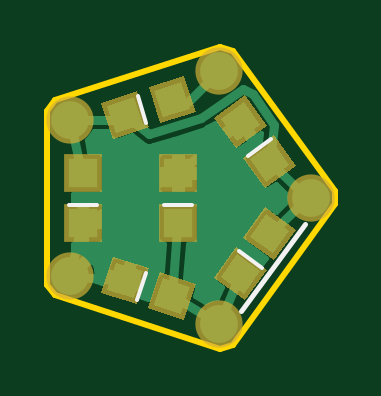
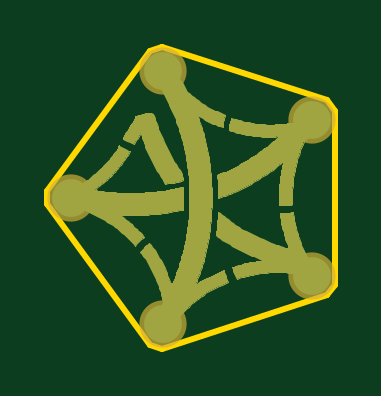
Circuit board: 6 layer files. Board 12.2 x 12.8 mm.
- bottom_copper: rotunda.GBL (46257 bytes)
- bottom_mask: rotunda.GBS (46251 bytes)
- outline: rotunda.GKO (742 bytes)
- top_copper: rotunda.GTL (15005 bytes)
- top_silk: rotunda.GTO (638 bytes)
- top_mask: rotunda.GTS (1695 bytes)

=== bottom_copper: rotunda.GBL (46257 bytes, source omitted) ===
=== bottom_mask: rotunda.GBS (46251 bytes, source omitted) ===
=== outline: rotunda.GKO ===
G04 #@! TF.FileFunction,Profile,NP*
%FSLAX46Y46*%
G04 Gerber Fmt 4.6, Leading zero omitted, Abs format (unit mm)*
G04 Created by KiCad (PCBNEW 4.0.5+dfsg1-4) date Tue Feb 14 02:46:29 2017*
%MOMM*%
%LPD*%
G01*
G04 APERTURE LIST*
%ADD10C,0.100000*%
%ADD11C,0.254000*%
G04 APERTURE END LIST*
D10*
D11*
X7317740Y0D02*
X322580Y-2273300D01*
X322580Y-2273300D02*
X0Y-2717800D01*
X0Y-2717800D02*
X0Y-10071100D01*
X0Y-10071100D02*
X325120Y-10518140D01*
X325120Y-10518140D02*
X7317740Y-12788900D01*
X7317740Y-12788900D02*
X7840980Y-12618720D01*
X7840980Y-12618720D02*
X12164060Y-6670040D01*
X12164060Y-6670040D02*
X12164060Y-6121400D01*
X12164060Y-6121400D02*
X7840980Y-170180D01*
X7840980Y-170180D02*
X7317740Y0D01*
X7317740Y0D02*
X7317740Y0D01*
M02*

=== top_copper: rotunda.GTL (15005 bytes, source omitted) ===
=== top_silk: rotunda.GTO ===
G04 #@! TF.FileFunction,Legend,Top*
%FSLAX46Y46*%
G04 Gerber Fmt 4.6, Leading zero omitted, Abs format (unit mm)*
G04 Created by KiCad (PCBNEW 4.0.5+dfsg1-4) date Tue Feb 14 02:46:29 2017*
%MOMM*%
%LPD*%
G01*
G04 APERTURE LIST*
%ADD10C,0.100000*%
%ADD11C,0.200000*%
%ADD12C,0.150000*%
G04 APERTURE END LIST*
D10*
D11*
X8200000Y-11200000D02*
X10900000Y-7500000D01*
D12*
X3809273Y-10697929D02*
X4180093Y-9556661D01*
X9451746Y-3910034D02*
X8480925Y-4615376D01*
X4190093Y-3223339D02*
X3819273Y-2082071D01*
X6130000Y-6690000D02*
X4930000Y-6690000D01*
X2100000Y-6690000D02*
X900000Y-6690000D01*
X9099075Y-9355376D02*
X8128254Y-8650034D01*
M02*

=== top_mask: rotunda.GTS ===
G04 #@! TF.FileFunction,Soldermask,Top*
%FSLAX46Y46*%
G04 Gerber Fmt 4.6, Leading zero omitted, Abs format (unit mm)*
G04 Created by KiCad (PCBNEW 4.0.5+dfsg1-4) date Tue Feb 14 02:46:29 2017*
%MOMM*%
%LPD*%
G01*
G04 APERTURE LIST*
%ADD10C,0.100000*%
%ADD11C,2.000000*%
%ADD12R,1.598880X1.598880*%
G04 APERTURE END LIST*
D10*
D11*
X11170000Y-6400000D03*
X7270000Y-1030000D03*
X970000Y-9700000D03*
X970000Y-3080000D03*
X7270000Y-11750000D03*
D10*
G36*
X6285030Y-10030893D02*
X5790949Y-11551518D01*
X4270324Y-11057437D01*
X4764405Y-9536812D01*
X6285030Y-10030893D01*
X6285030Y-10030893D01*
G37*
G36*
X4289676Y-9382563D02*
X3795595Y-10903188D01*
X2274970Y-10409107D01*
X2769051Y-8888482D01*
X4289676Y-9382563D01*
X4289676Y-9382563D01*
G37*
G36*
X7056742Y-2994463D02*
X8350264Y-2054665D01*
X9290062Y-3348187D01*
X7996540Y-4287985D01*
X7056742Y-2994463D01*
X7056742Y-2994463D01*
G37*
G36*
X8289938Y-4691813D02*
X9583460Y-3752015D01*
X10523258Y-5045537D01*
X9229736Y-5985335D01*
X8289938Y-4691813D01*
X8289938Y-4691813D01*
G37*
G36*
X5800949Y-1228482D02*
X6295030Y-2749107D01*
X4774405Y-3243188D01*
X4280324Y-1722563D01*
X5800949Y-1228482D01*
X5800949Y-1228482D01*
G37*
G36*
X3805595Y-1876812D02*
X4299676Y-3397437D01*
X2779051Y-3891518D01*
X2284970Y-2370893D01*
X3805595Y-1876812D01*
X3805595Y-1876812D01*
G37*
D12*
X5530000Y-5340980D03*
X5530000Y-7439020D03*
X1500000Y-5340980D03*
X1500000Y-7439020D03*
D10*
G36*
X9229736Y-6794665D02*
X10523258Y-7734463D01*
X9583460Y-9027985D01*
X8289938Y-8088187D01*
X9229736Y-6794665D01*
X9229736Y-6794665D01*
G37*
G36*
X7996540Y-8492015D02*
X9290062Y-9431813D01*
X8350264Y-10725335D01*
X7056742Y-9785537D01*
X7996540Y-8492015D01*
X7996540Y-8492015D01*
G37*
M02*

